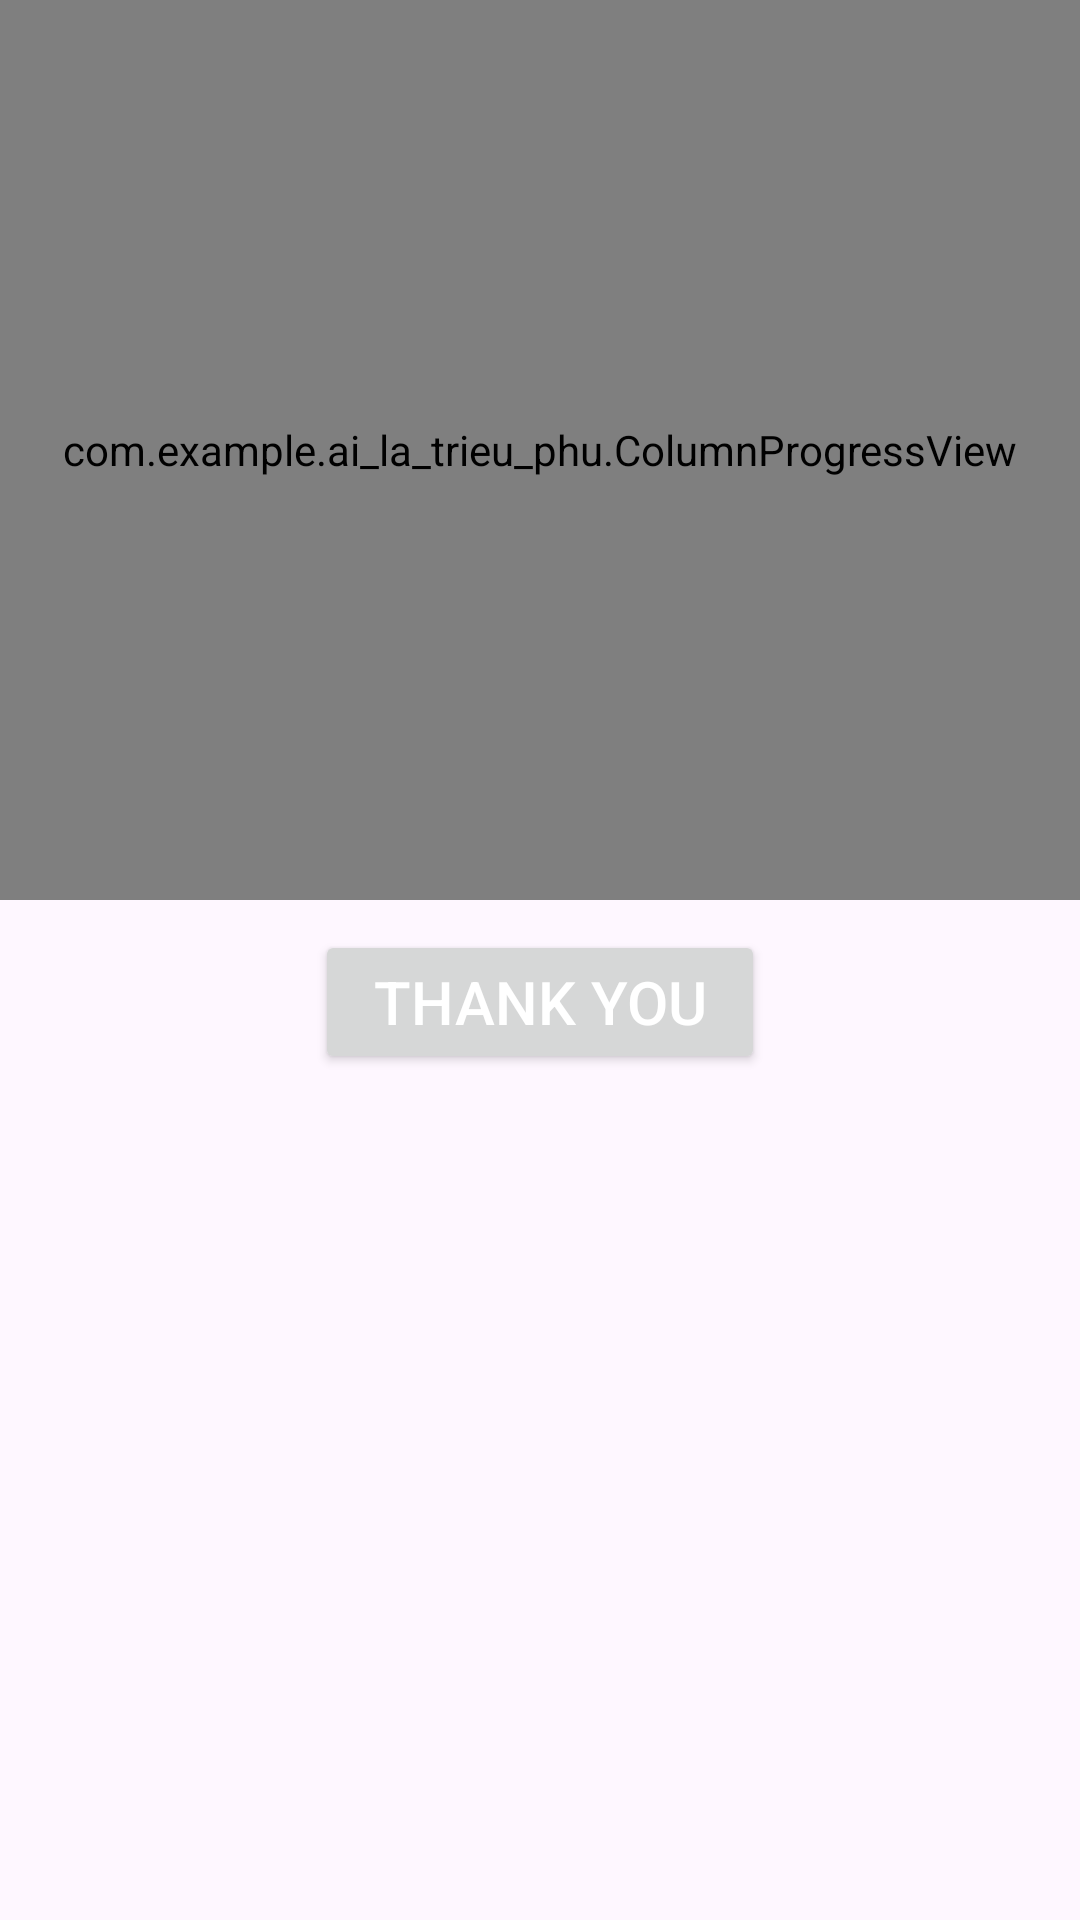

This screen was rendered from an Android layout file. Write that file and the resources it references.
<!-- AndroidManifest.xml: application theme Theme.Ai_La_Trieu_Phu -->
<!-- res/layout/dsdasdsa.xml -->
<?xml version="1.0" encoding="utf-8"?>
<LinearLayout xmlns:android="http://schemas.android.com/apk/res/android"
    xmlns:tools="http://schemas.android.com/tools"
    android:layout_width="match_parent"
    android:layout_height="wrap_content"
    android:orientation="vertical">

    
    <LinearLayout
        android:layout_width="match_parent"
        android:layout_height="300dp"
        android:orientation="horizontal">
        <com.example.ai_la_trieu_phu.ColumnProgressView
            android:id="@+id/progress1"
            android:layout_width="0dp"
            android:layout_height="match_parent"
            android:layout_weight="1"
            tools:ignore="MissingClass" />

    </LinearLayout>

    
    <androidx.appcompat.widget.AppCompatButton
        android:id="@+id/btnthank"
        android:layout_width="150dp"
        android:layout_height="wrap_content"
        android:layout_gravity="center"
        android:layout_marginTop="10dp"
        android:layout_marginBottom="10dp"
        android:text="Thank You"
        android:textColor="@color/white"
        android:textSize="20dp" />
</LinearLayout>
<!-- resources referenced by this layout -->
<resources>
  <style name="Theme.Ai_La_Trieu_Phu" parent="Base.Theme.Ai_La_Trieu_Phu" />
  <style name="Base.Theme.Ai_La_Trieu_Phu" parent="Theme.Material3.DayNight.NoActionBar">
          
          
      </style>
  <!-- not gathered from this repository: default colours our renderer supplied (Android Studio template values) -->
  <color name="white">#FFFFFFFF</color>
</resources>
